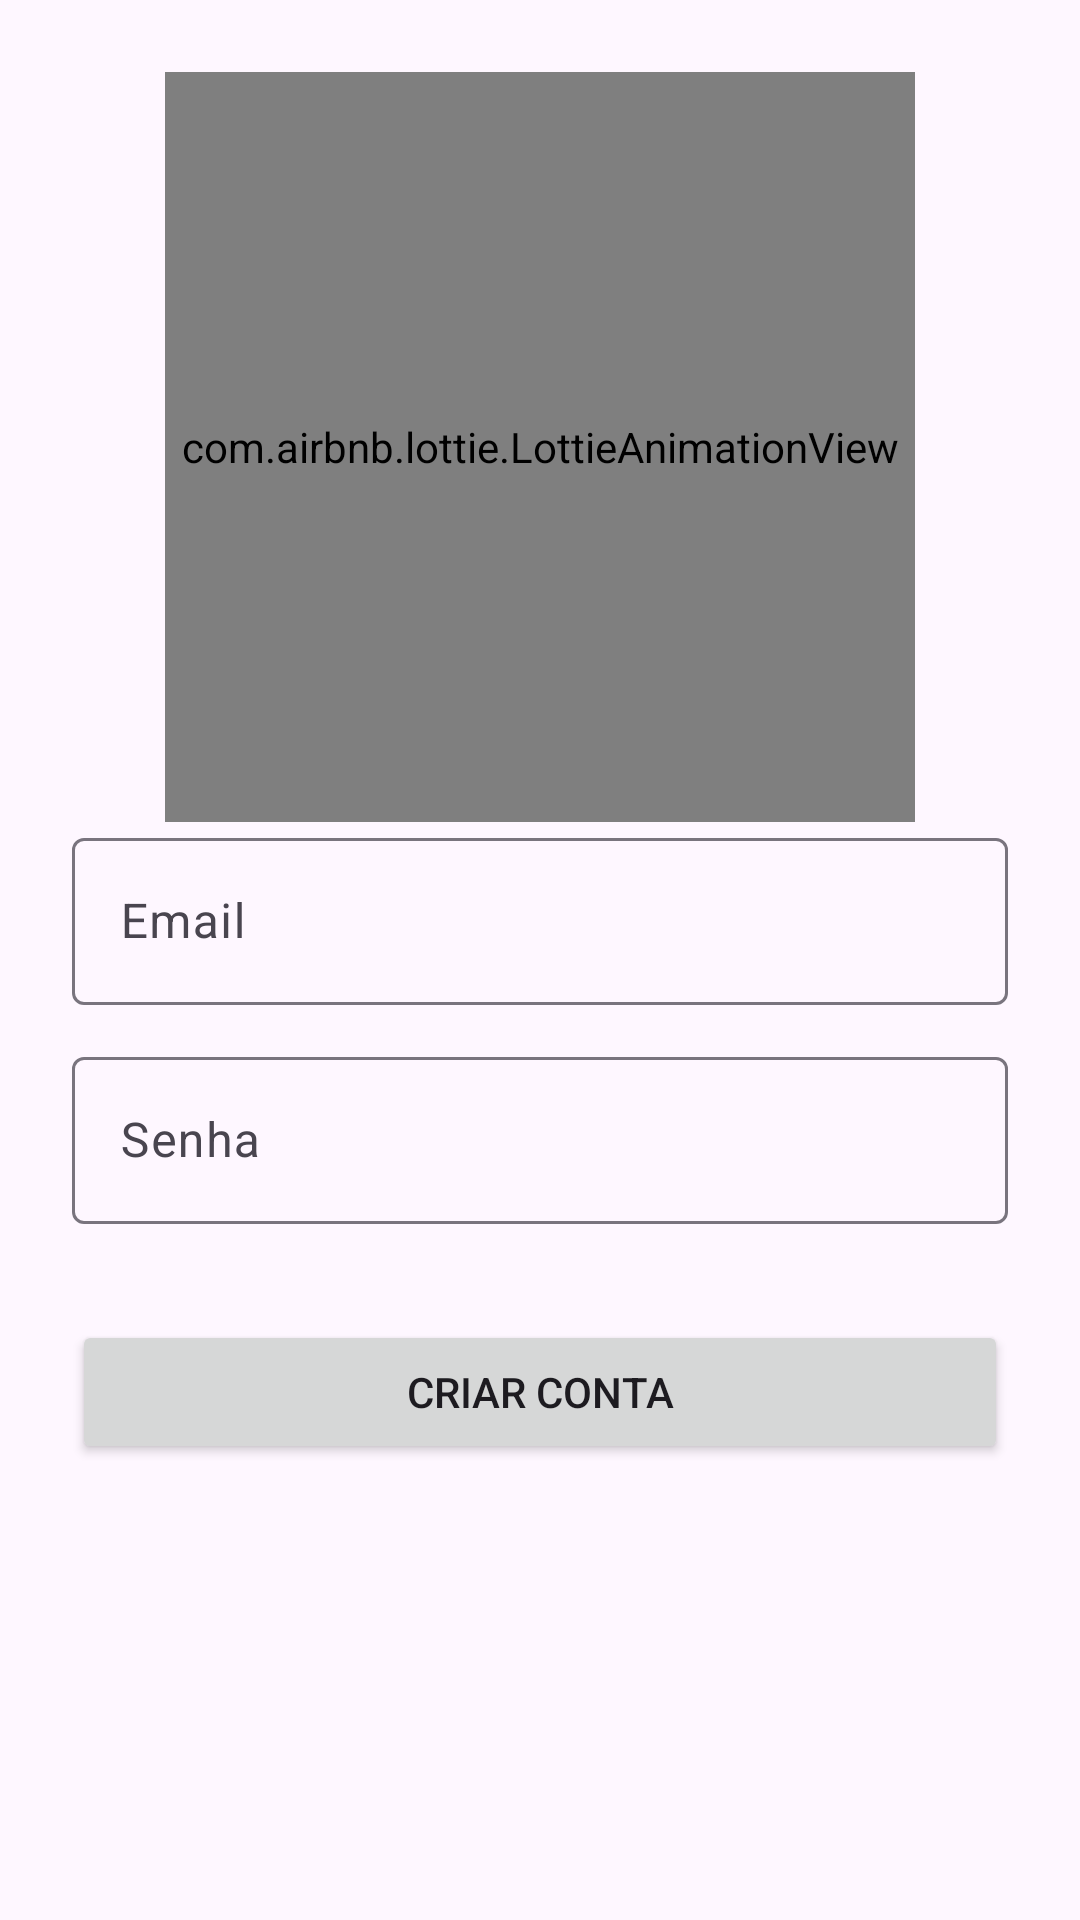

Layout XML and referenced resources for this Android screen:
<!-- AndroidManifest.xml: application theme Theme.CarrinhoOrganizado -->
<!-- res/layout/fragment_create_acount.xml -->
<?xml version="1.0" encoding="utf-8"?>
<androidx.core.widget.NestedScrollView xmlns:android="http://schemas.android.com/apk/res/android"
    xmlns:app="http://schemas.android.com/apk/res-auto"
    android:layout_width="match_parent"
    android:layout_height="match_parent">

    <LinearLayout
        android:layout_width="match_parent"
        android:layout_height="wrap_content"
        android:layout_margin="24dp"
        android:orientation="vertical">

        <com.airbnb.lottie.LottieAnimationView
            android:layout_width="250dp"
            android:layout_height="250dp"
            android:layout_gravity="center"
            app:lottie_autoPlay="true"
            app:lottie_loop="true"
            app:lottie_rawRes="@raw/create_acount_animation" />

        <com.google.android.material.textfield.TextInputLayout
            android:id="@+id/layout_login"
            android:layout_width="match_parent"
            android:layout_height="wrap_content"
            app:hintAnimationEnabled="true"
            app:hintEnabled="true">

            <com.google.android.material.textfield.TextInputEditText
                android:id="@+id/field_login"
                android:layout_width="match_parent"
                android:layout_height="match_parent"
                android:hint="Email"
                android:inputType="text" />
        </com.google.android.material.textfield.TextInputLayout>

        <com.google.android.material.textfield.TextInputLayout
            android:id="@+id/layout_password"
            android:layout_width="match_parent"
            android:layout_height="wrap_content"
            android:layout_marginTop="12dp"
            app:hintAnimationEnabled="true"
            app:hintEnabled="true">

            <com.google.android.material.textfield.TextInputEditText
                android:id="@+id/field_password"
                android:layout_width="match_parent"
                android:layout_height="match_parent"
                android:hint="Senha"
                android:inputType="numberPassword" />
        </com.google.android.material.textfield.TextInputLayout>

        <Button
            android:id="@+id/btn_create_account"
            android:layout_width="match_parent"
            android:layout_height="wrap_content"
            android:layout_marginVertical="32dp"
            android:text="Criar conta" />
    </LinearLayout>

</androidx.core.widget.NestedScrollView>
<!-- resources referenced by this layout -->
<resources>
  <style name="Theme.CarrinhoOrganizado" parent="Base.Theme.CarrinhoOrganizado" />
  <style name="Base.Theme.CarrinhoOrganizado" parent="Theme.Material3.Light.NoActionBar">
          
           <item name="colorPrimary">@color/primary</item>
      </style>
  <color name="primary">#FF971D</color>
</resources>
